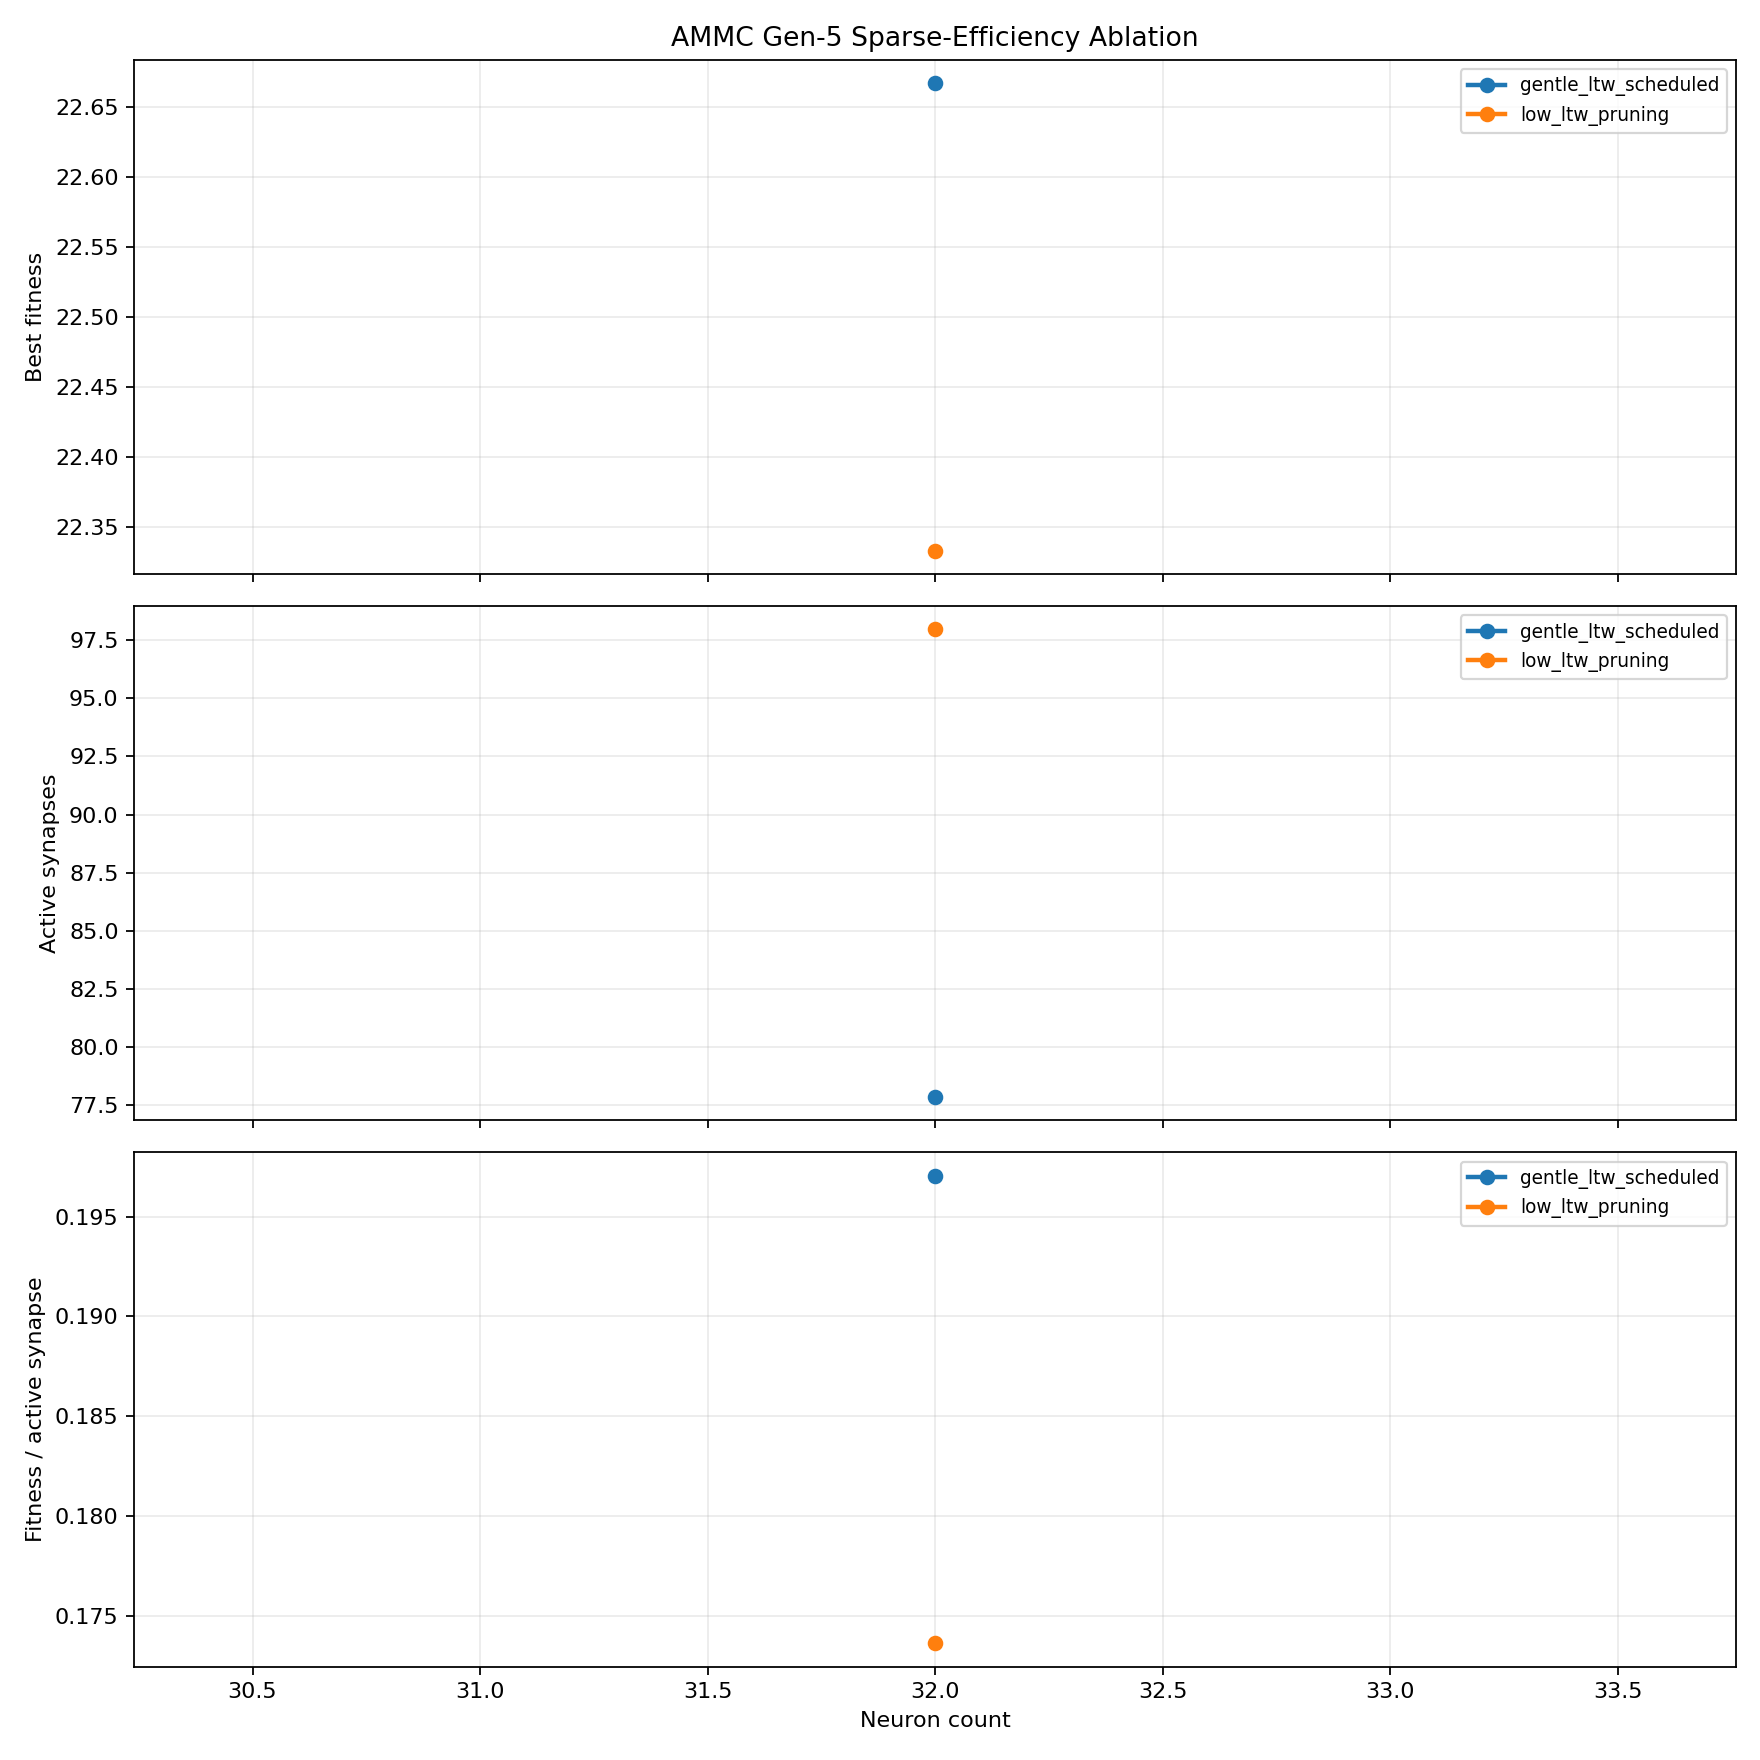

Source data for this figure (header and first rows):
group, neuron_count, hidden_neurons, max_edges, seeds, final_mean_best_fitness, final_std_best_fitness, final_mean_selection_best_fitness, final_mean_active_synapses, final_active_edge_utilization, final_fitness_per_active_synapse, final_mean_hidden_edge_fraction, final_mean_direct_sensor_motor_fraction, threshold_success_rate, mean_generation_to_threshold
gentle_ltw_scheduled, 32, 20, 256, 3, 22.67, 0.5774, 15.33, 77.83, 0.304, 0.1971, 0.8099, 0.08279, 0.0, 
low_ltw_pruning, 32, 20, 256, 3, 22.33, 0.5774, 17.0, 97.97, 0.3827, 0.1736, 0.8306, 0.06436, 0.0, 
